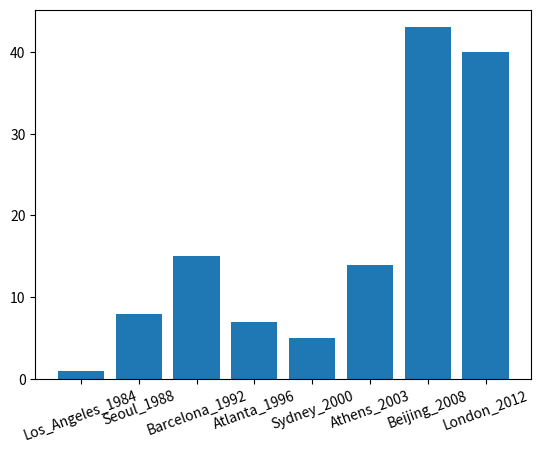

Write Python code to recreate this figure.
import matplotlib.pyplot as plt
# create two lists to store countries and costs in the same order
# sort costs list in ascending order
# draw bar plot using matplotlib
# I drew this plot with the help of matplotlib official doc
# https://matplotlib.org/stable/api/_as_gen/matplotlib.pyplot.bar.html#matplotlib.pyplot.bar
countries = ['Los_Angeles_1984', 'Seoul_1988', 'Barcelona_1992',
             'Atlanta_1996', 'Sydney_2000', 'Athens_2003',
             'Beijing_2008', 'London_2012']
costs = [1, 8, 15, 7, 5, 14, 43, 40]
print(sorted(costs))
plt.bar(range(8), costs)
plt.xticks(range(8), countries, rotation=20)
plt.show()
